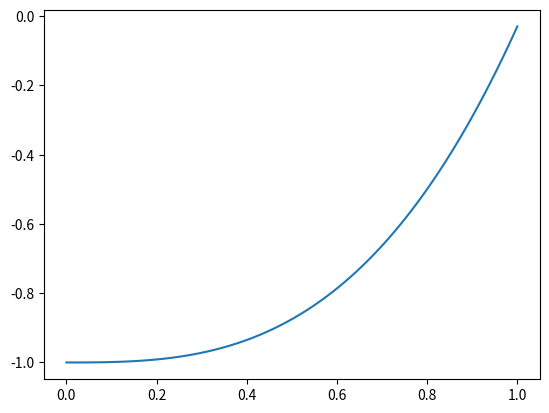

Here is the Python script that generated this plot:
"""
Nesse codigo, vamos aprender a resolver um exemplo de EDO de segunda ordem pelo método
de diferenças finitas, com condições de contorno constantes.
"""
import numpy as np
import matplotlib.pyplot as plt

def p(x):
    return x/3

def q(x):
    return -1

def r(x):
    return 6*x - 1

def diferencas_finitas(x0, y0, xf, yf, N):
    # variaveis iniciais
    delta_x = (xf - x0)/N
    vetor_x = np.linspace(x0 + delta_x, xf - delta_x, N-1)
    dim_sist = N - 1
    A = np.zeros((dim_sist, dim_sist))
    b = np.zeros(dim_sist)

    #Montagem da matriz A
    for i in range(dim_sist):
        x = vetor_x[i]
        for j in range(dim_sist):
            if i == j:
                A[i][j] = 2 + q(x)*pow(delta_x,2)
            elif i == (j+1):
                A[i][j] = -1 - p(x)*delta_x/2
            elif i == (j-1):
                A[i][j] = -1 + p(x)*delta_x/2
            else:
                A[i][j] = 0   
        
    #Montagem do vetor b
    for i in range(dim_sist):
        x = vetor_x[i]
        if i == 0:
            b[i] = (1 + p(x)*delta_x/2)*y0 - r(x)*pow(delta_x,2)
        elif i == (dim_sist - 1):
            b[i] = (1 - p(x)*delta_x/2)*yf - r(x)*pow(delta_x,2)
        else:
            b[i] = -r(x)*pow(delta_x,2)
    #resolucao do sistema linear Ay+b

    y = np.linalg.solve(A,b)
    return y

y = diferencas_finitas(0, -1, 1, 0, 100)

"""
for i in range(len(y)):
    vetor_x = np.linspace(0, 1 , 9)
    #print("y(%f) = %f" %(vetor_x[i],y[i]))
"""

vetor_x = np.linspace(0, 1 , 99)
plt.plot(vetor_x,y)
plt.show()


